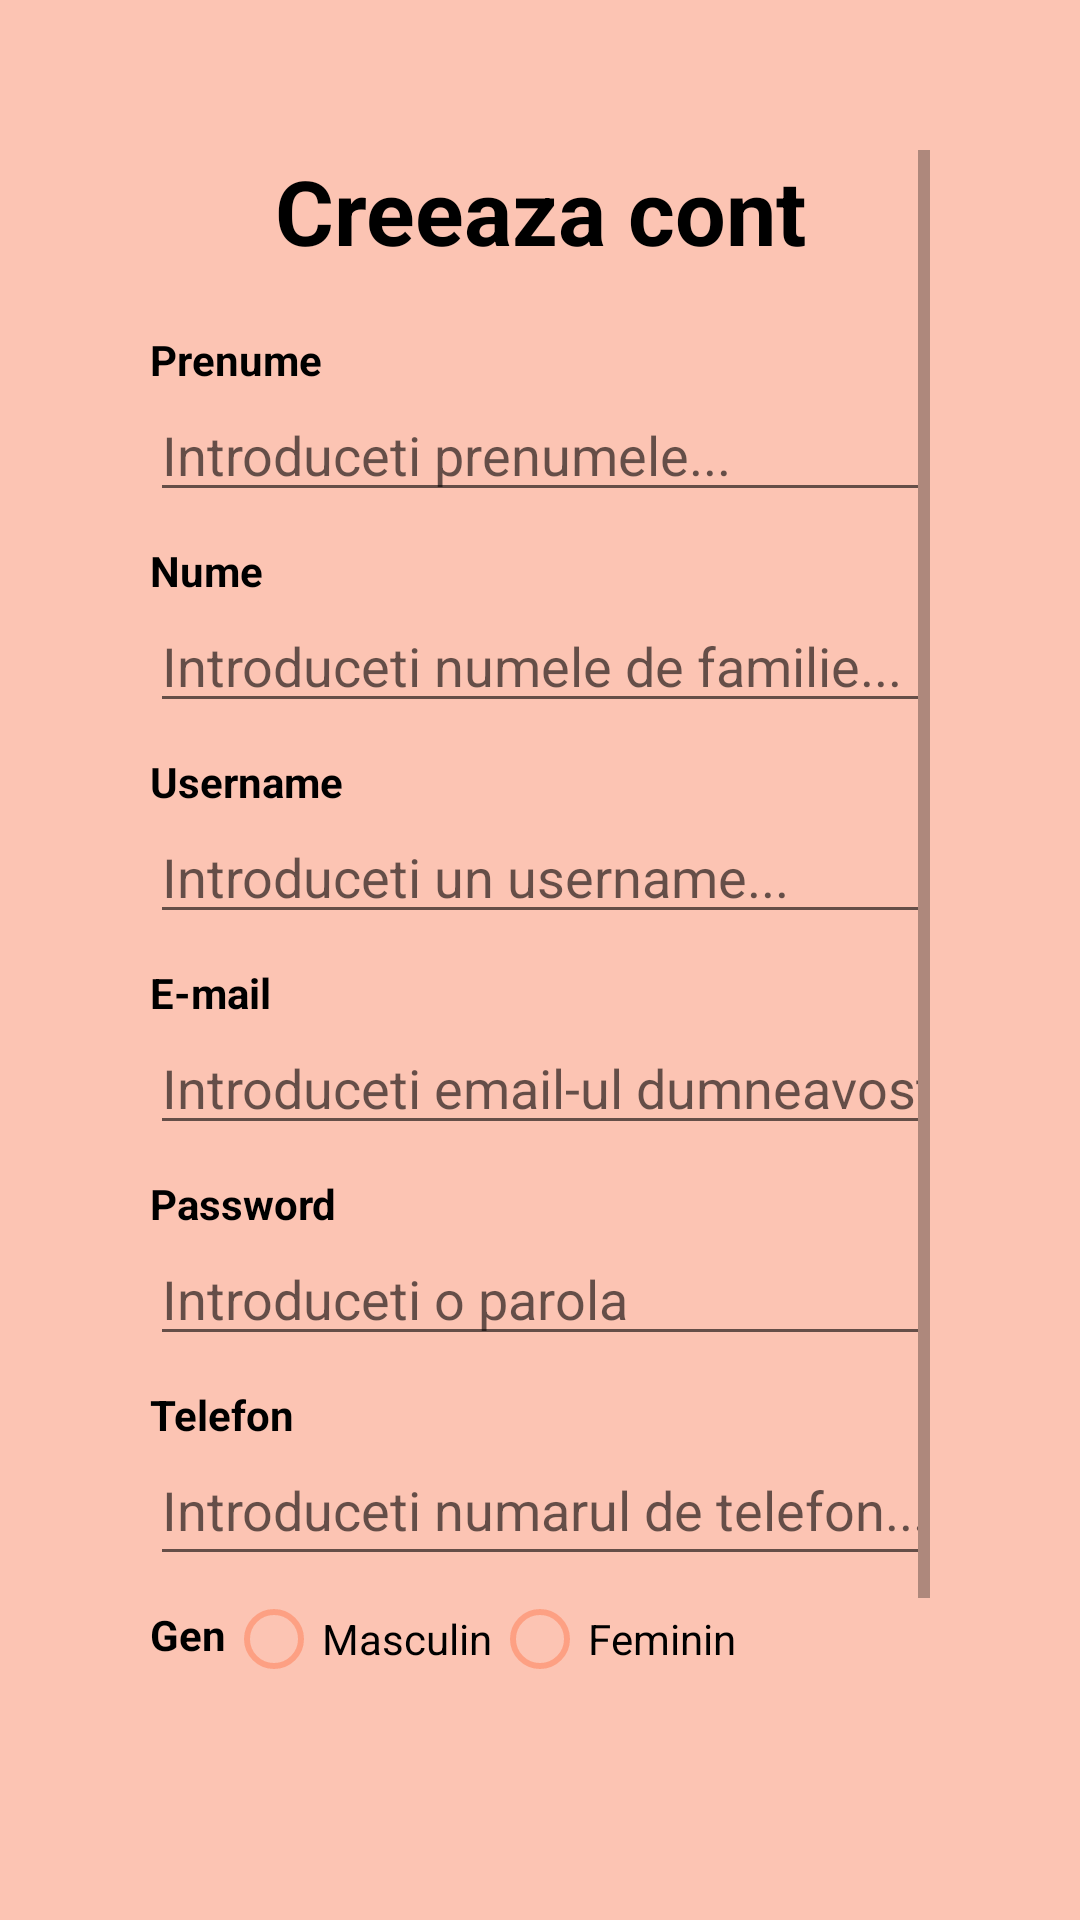

Layout XML and referenced resources for this Android screen:
<!-- AndroidManifest.xml: application theme AppTheme -->
<!-- res/layout/activity_register.xml -->
<?xml version="1.0" encoding="utf-8"?>
    <LinearLayout xmlns:android="http://schemas.android.com/apk/res/android"
        xmlns:app="http://schemas.android.com/apk/res-auto"
        xmlns:tools="http://schemas.android.com/tools"
        android:layout_width="match_parent"
        android:layout_height="wrap_content"
        android:orientation="vertical"
        android:padding="50dp"
    android:background="@color/colorAccentLight"
        tools:context=".RegisterActivity">

    <ScrollView
        android:layout_width="match_parent"
        android:layout_height="match_parent">

        <LinearLayout
            android:layout_width="match_parent"
            android:layout_height="wrap_content"
            android:orientation="vertical">

    <TextView
        android:id="@+id/tvCreeazaCont"
        android:layout_width="match_parent"
        android:layout_height="wrap_content"
        android:gravity="center"
        android:text="@string/creeaza_cont"
        android:textColor="@android:color/black"
        android:textSize="30sp"
        android:textStyle="bold"
        />


    <TextView
    android:id="@+id/tvFirstNameRegister"
    android:layout_width="match_parent"
    android:layout_height="wrap_content"
    android:textStyle="bold"
    android:textColor="@android:color/black"
    android:layout_marginTop="20dp"
    android:text="@string/FirstNameTextView" />

    <EditText
        android:id="@+id/etFirstNameRegister"
        android:layout_width="match_parent"
        android:layout_height="wrap_content"
        android:autofillHints=""
        android:hint="@string/NameEditText"
        android:inputType="textPersonName" />

    <TextView
        android:id="@+id/tvLastNameRegister"
        android:layout_width="match_parent"
        android:layout_height="wrap_content"
        android:textColor="@android:color/black"
        android:textStyle="bold"
        android:layout_marginTop="10dp"
        android:text="@string/LastNameTextView" />

    <EditText
        android:id="@+id/etLastNameRegister"
        android:layout_width="match_parent"
        android:layout_height="wrap_content"
        android:autofillHints=""
        android:hint="@string/LastNameEditText"
        android:inputType="textPersonName" />

    <TextView
        android:textColor="@android:color/black"
        android:textStyle="bold"
        android:id="@+id/tvUsernameRegister"
        android:layout_width="match_parent"
        android:layout_height="wrap_content"
        android:layout_marginTop="10dp"
        android:text="@string/UsernameTextView"
       />

    <EditText
        android:id="@+id/etUsernameRegister"
        android:layout_width="match_parent"
        android:layout_height="wrap_content"
        android:autofillHints=""
        android:hint="@string/UsernameEdit"
        android:inputType="textPersonName" />

    <TextView
        android:textColor="@android:color/black"
        android:textStyle="bold"
        android:id="@+id/tvEmailRegister"
        android:layout_width="match_parent"
        android:layout_height="wrap_content"
        android:layout_marginTop="10dp"
        android:text="@string/EmailTextView" />

    <EditText
        android:id="@+id/etEmailRegister"
        android:layout_width="match_parent"
        android:layout_height="wrap_content"
        android:autofillHints=""
        android:hint="@string/EmailEditText"
        android:inputType="textEmailAddress" />


    <TextView
        android:textColor="@android:color/black"
        android:textStyle="bold"
        android:id="@+id/tvPasswordRegister"
        android:layout_width="match_parent"
        android:layout_height="wrap_content"
        android:layout_marginTop="10dp"
        android:text="@string/PasswordTextView" />

    <EditText
        android:id="@+id/etPasswordRegister"
        android:layout_width="match_parent"
        android:layout_height="wrap_content"

        android:autofillHints=""
        android:hint="@string/PasswordEditText"
        android:inputType="textPassword" />



    <TextView
        android:textColor="@android:color/black"
        android:textStyle="bold"
        android:id="@+id/tvTelefonRegister"
        android:layout_width="match_parent"
        android:layout_height="wrap_content"
        android:layout_marginTop="10dp"
        android:text="@string/TelefonTextView" />

    <EditText
        android:id="@+id/etTelefonRegister"
        android:layout_width="match_parent"
        android:layout_height="wrap_content"

        android:autofillHints=""
        android:hint="@string/TelefonEditText"
        android:inputType="phone"
        android:paddingBottom="10dp"/>



    <LinearLayout
        android:layout_width="match_parent"
        android:layout_height="wrap_content"
        android:orientation="horizontal">



        <TextView
            android:id="@+id/tvGender"
            android:layout_width="wrap_content"
            android:layout_height="wrap_content"
            android:text="@string/tvGender"
            android:textColor="@android:color/black"
            android:textStyle="bold"
            android:layout_marginTop="10dp"
            />

        <RadioGroup
            android:id="@+id/radioGroup2"
            android:layout_width="315dp"
            android:layout_height="66dp"
            android:orientation="horizontal"
            app:layout_constraintStart_toStartOf="parent">

            <RadioButton
                android:id="@+id/rbMale"
                style="@style/RadioButtonStyle"
                android:layout_width="wrap_content"
                android:layout_height="wrap_content"
                android:text="@string/rbMale" />

        <RadioButton
            android:id="@+id/rbFemale"
            android:layout_width="wrap_content"
            android:layout_height="wrap_content"
            android:text="@string/rbFemale"
            style="@style/RadioButtonStyle"
            />

        </RadioGroup>

    </LinearLayout>

    <Button
        android:id="@+id/btnRegister"
        android:layout_width="match_parent"
        android:layout_height="wrap_content"
        android:text="@string/RegisterButton"
        android:textAlignment="center"
        android:background="@drawable/buttom_rounded"
        android:layout_marginTop="15dp"
        />


</LinearLayout>

    </ScrollView>

</LinearLayout>
<!-- resources referenced by this layout -->
<resources>
  <color name="colorAccentLight">#54FF5722</color>
  <!-- drawable buttom_rounded (drawable) -->
  <?xml version="1.0" encoding="utf-8"?>
  <shape xmlns:android="http://schemas.android.com/apk/res/android"
      android:shape="rectangle">
  
      <solid
          android:color="@color/colorAccentDark2"
          />
  
      <corners
          android:radius="25dp"
      />
  
  </shape>
  <string name="EmailEditText">Introduceti email-ul dumneavostra...</string>
  <string name="EmailTextView">E-mail</string>
  <string name="FirstNameTextView">Prenume</string>
  <string name="LastNameEditText">Introduceti numele de familie...</string>
  <string name="LastNameTextView">Nume</string>
  <string name="NameEditText">Introduceti prenumele...</string>
  <string name="PasswordEditText">Introduceti o parola</string>
  <string name="PasswordTextView">Password</string>
  <string name="RegisterButton">Inregistrare</string>
  <string name="TelefonEditText">Introduceti numarul de telefon...</string>
  <string name="TelefonTextView">Telefon</string>
  <string name="UsernameEdit">Introduceti un username...</string>
  <string name="UsernameTextView">Username</string>
  <string name="creeaza_cont">Creeaza cont</string>
  <string name="rbFemale">Feminin</string>
  <string name="rbMale">Masculin</string>
  <string name="tvGender">Gen</string>
  <style name="RadioButtonStyle">
          <item name="android:layout_width">fill_parent</item>
          <item name="android:layout_height">wrap_content</item>
          <item name="android:layout_marginTop">5dp </item>
          <item name="android:buttonTint"> @color/colorAccentLight</item>
      </style>
  <style name="AppTheme" parent="Theme.AppCompat.Light.DarkActionBar">
          <item name="colorPrimary">@color/colorAccentDark1</item>
          <item name="colorPrimaryDark">@color/colorPrimaryDark</item>
          <item name="colorAccent">@color/colorAccentDark1</item>
          <item name="windowActionBar">false</item>
          <item name="windowNoTitle">true</item>
      </style>
  <color name="colorAccentDark2">#C55A5A</color>
  <color name="colorAccentDark1">#AF4A4A</color>
  <color name="colorPrimaryDark">#3700B3</color>
</resources>
